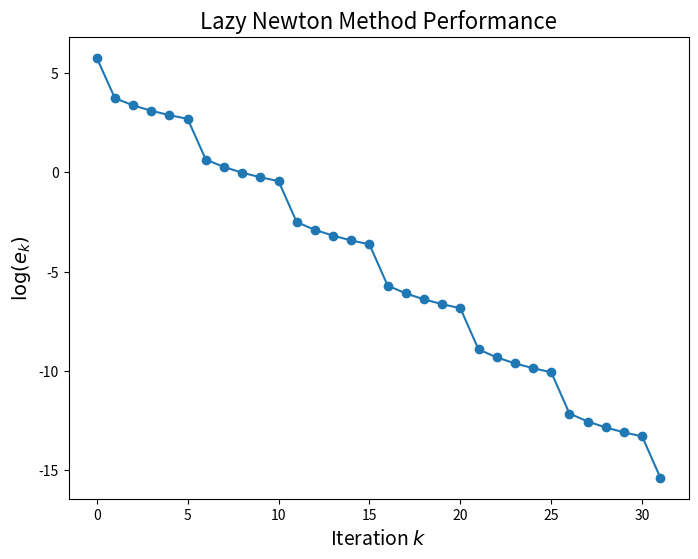

Write the Python code that produced this figure.
import matplotlib.pyplot as plt
import numpy as np
import math
from numpy.linalg import inv
from numpy.linalg import norm

def driver():
    Nmax = 100
    x0 = np.array([1.5, 0.5, 2.5])
    tol = 1e-6
    
    [xstar, gval, ier, errors] = LazyNewtonMethod(x0, tol, Nmax)
    print("The Lazy Newton method found the solution:", xstar)
    print("g evaluated at this point is:", gval)
    print("ier is:", ier)

    # Plotting log(error) vs. iterations
    iterations = range(len(errors))
    log_errors = np.log(errors)  # Compute log of errors

    plt.figure(figsize=(8, 6))
    plt.plot(iterations, log_errors, marker='o')
    plt.xlabel('Iteration $k$', fontsize=14)
    plt.ylabel(r'$\log(e_k)$', fontsize=14)
    plt.title("Lazy Newton Method Performance", fontsize=16)
    plt.show()
    

def evalF(x):
    F = np.zeros(3)
    F[0] = x[0]**2 - 2.
    F[1] = np.exp(x[1]) - 1.
    F[2] = x[2]**3 - 3*x[2] + 2
    return F

def evalJ(x):
    J = np.array([
        [2*x[0], 0, 0],
        [0, np.exp(x[1]), 0],
        [0, 0, 3*x[2]**2 - 3]
    ])
    return J

def evalf(x):
    F = evalF(x)
    return np.dot(F,F)

def evalg(x):
    F = evalF(x)
    g = F[0]**2 + F[1]**2 + F[2]**2
    return g

def eval_gradg(x):
    F = evalF(x)
    J = evalJ(x)
    return 2 * np.dot(J.T, F)

def eval_hessianf(x):
    F = evalF(x)
    J = evalJ(x)
    n = len(F)
    m = len(x)
    second_derivatives = np.zeros((m, m))
    for i in range(n):
        Fi_hessian = eval_hessianFi(x, i)  # Hessian of each F_i
        second_derivatives += 2 * F[i] * Fi_hessian
    
    # Full Hessian
    return 2 * np.dot(J.T, J) + second_derivatives

def eval_hessianFi(x, i):
    H = np.zeros((3, 3))  # Replace with second derivatives of F_i
    return H

###############################
### Lazy Newton method

def LazyNewtonMethod(x, tol, Nmax):
    errors = []
    H_inv = None  # Cached inverse of the Hessian
    for its in range(Nmax):
        gradf = eval_gradg(x)

        # Compute Hessian only on the first iteration or periodically
        if H_inv is None or its % 5 == 0:  # Recompute Hessian every 5 iterations
            H = eval_hessianf(x)
            try:
                H_inv = np.linalg.inv(H)  # Cache the inverse of the Hessian
            except np.linalg.LinAlgError:
                print("Singular Hessian matrix")
                ier = 1
                return [x, evalf(x), ier, errors]

        # Compute Newton step using cached Hessian inverse
        delta = -np.dot(H_inv, gradf)

        # Update solution
        x = x + delta
        
        # Evaluate the function norm to check convergence
        gval = norm(gradf)
        errors.append(gval)
        if gval < tol:
            ier = 0
            return [x, gval, ier, errors]
    
    print('Max iterations exceeded')
    ier = 1
    return [x, evalg(x), ier, errors]

if __name__ == '__main__':
    driver()
